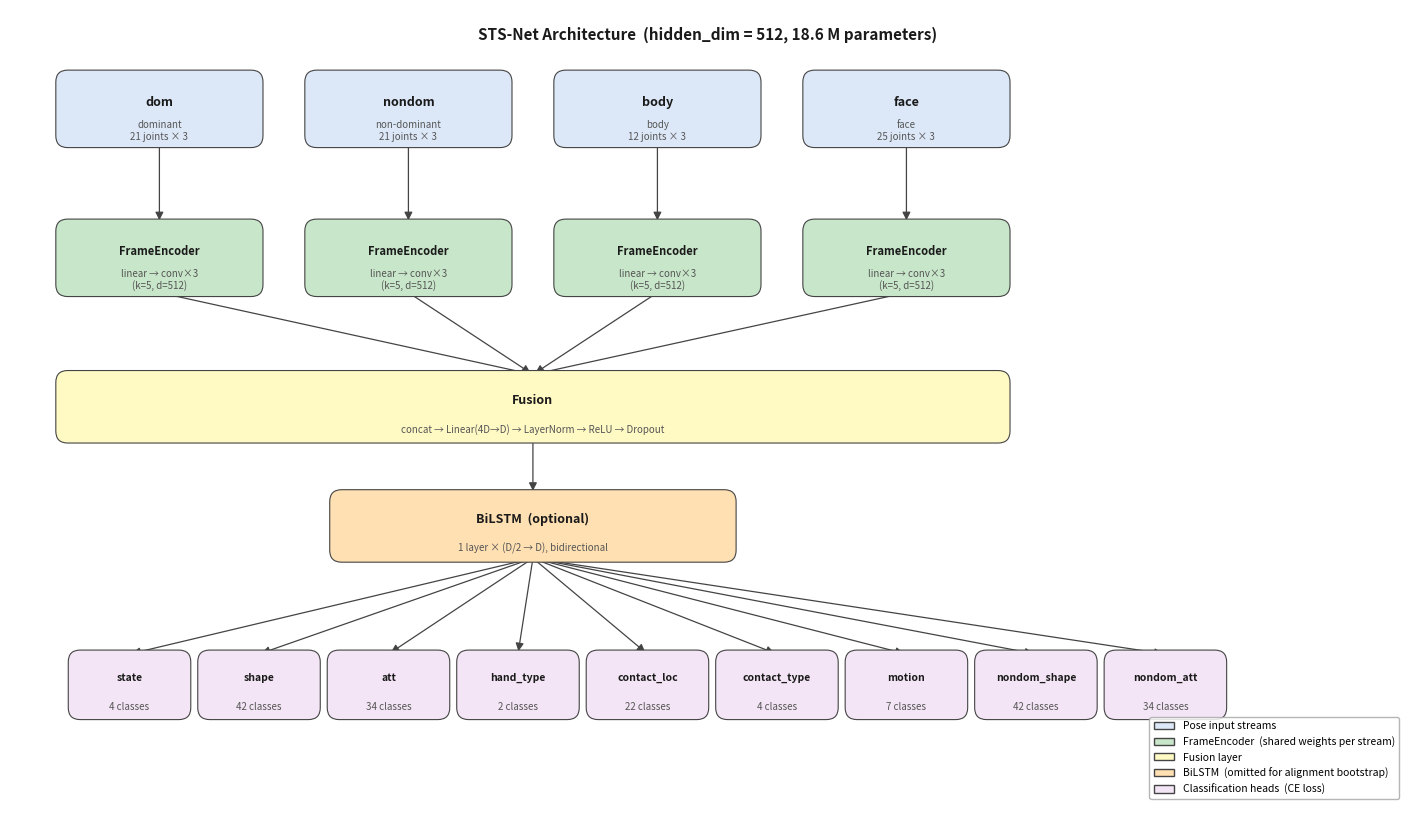

Python code for this plot: (Note: this script raises an exception after producing the figure.)
"""Generate architecture diagram for STS-Net."""

import matplotlib
matplotlib.use("Agg")
import matplotlib.pyplot as plt
import matplotlib.patches as mpatches
from matplotlib.patches import FancyBboxPatch, FancyArrowPatch

fig, ax = plt.subplots(figsize=(14, 8))
ax.set_xlim(0, 14)
ax.set_ylim(0, 8)
ax.axis("off")

# ── Colour palette ────────────────────────────────────────────────────────────
C_INPUT   = "#dce8f7"
C_ENC     = "#c8e6c9"
C_FUSION  = "#fff9c4"
C_LSTM    = "#ffe0b2"
C_HEAD    = "#f3e5f5"
C_EDGE    = "#444444"
C_TEXT    = "#1a1a1a"

def box(ax, x, y, w, h, label, sublabel=None, color="#ffffff", fontsize=9, radius=0.12):
    rect = FancyBboxPatch((x - w/2, y - h/2), w, h,
                          boxstyle=f"round,pad=0.04,rounding_size={radius}",
                          linewidth=0.8, edgecolor=C_EDGE, facecolor=color, zorder=3)
    ax.add_patch(rect)
    if sublabel:
        ax.text(x, y + 0.07, label, ha="center", va="center", fontsize=fontsize,
                fontweight="bold", color=C_TEXT, zorder=4)
        ax.text(x, y - 0.22, sublabel, ha="center", va="center", fontsize=7,
                color="#555555", zorder=4, style="italic")
    else:
        ax.text(x, y, label, ha="center", va="center", fontsize=fontsize,
                fontweight="bold", color=C_TEXT, zorder=4)

def arrow(ax, x0, y0, x1, y1, label=None):
    ax.annotate("", xy=(x1, y1), xytext=(x0, y0),
                arrowprops=dict(arrowstyle="-|>", color=C_EDGE,
                                lw=0.9, mutation_scale=12),
                zorder=2)
    if label:
        mx, my = (x0 + x1) / 2, (y0 + y1) / 2
        ax.text(mx + 0.08, my, label, fontsize=7, color="#666666", va="center")

# ── Layout constants ─────────────────────────────────────────────────────────
STREAMS = [
    ("dom",    "dominant\n21 joints × 3",   1.5),
    ("nondom", "non-dominant\n21 joints × 3", 4.0),
    ("body",   "body\n12 joints × 3",         6.5),
    ("face",   "face\n25 joints × 3",          9.0),
]
HEADS = [
    ("state",        "4",  1.2),
    ("shape",        "42", 2.5),
    ("att",          "34", 3.8),
    ("hand_type",    "2",  5.1),
    ("contact_loc",  "22", 6.4),
    ("contact_type", "4",  7.7),
    ("motion",       "7",  9.0),
    ("nondom_shape", "42", 10.3),
    ("nondom_att",   "34", 11.6),
]

Y_INPUT  = 7.0
Y_ENC    = 5.5
Y_FUSION = 4.0
Y_LSTM   = 2.8
Y_HEADS  = 1.2

# ── Input boxes ──────────────────────────────────────────────────────────────
for name, sublbl, x in STREAMS:
    box(ax, x, Y_INPUT, 2.0, 0.7, name, sublbl, color=C_INPUT, fontsize=9)

# ── FrameEncoder boxes ───────────────────────────────────────────────────────
for name, _, x in STREAMS:
    box(ax, x, Y_ENC, 2.0, 0.7, "FrameEncoder",
        f"linear → conv×3\n(k=5, d={512})", color=C_ENC, fontsize=8)
    arrow(ax, x, Y_INPUT - 0.35, x, Y_ENC + 0.35)

# ── Fusion box ───────────────────────────────────────────────────────────────
fx = (STREAMS[0][2] + STREAMS[-1][2]) / 2
box(ax, fx, Y_FUSION, 9.5, 0.65, "Fusion",
    "concat → Linear(4D→D) → LayerNorm → ReLU → Dropout",
    color=C_FUSION, fontsize=9)

# Arrows from encoders to fusion
for _, _, x in STREAMS:
    arrow(ax, x, Y_ENC - 0.35, fx, Y_FUSION + 0.325)

# ── BiLSTM box ───────────────────────────────────────────────────────────────
box(ax, fx, Y_LSTM, 4.0, 0.65, "BiLSTM  (optional)",
    "1 layer × (D/2 → D), bidirectional", color=C_LSTM, fontsize=9)
arrow(ax, fx, Y_FUSION - 0.325, fx, Y_LSTM + 0.325)

# ── Head boxes ───────────────────────────────────────────────────────────────
for name, n_cls, x in HEADS:
    box(ax, x, Y_HEADS, 1.15, 0.62, name, f"{n_cls} classes",
        color=C_HEAD, fontsize=7.5)
    arrow(ax, fx, Y_LSTM - 0.325, x, Y_HEADS + 0.31)

# ── Legend ────────────────────────────────────────────────────────────────────
legend_items = [
    mpatches.Patch(facecolor=C_INPUT,  edgecolor=C_EDGE, label="Pose input streams"),
    mpatches.Patch(facecolor=C_ENC,    edgecolor=C_EDGE, label="FrameEncoder  (shared weights per stream)"),
    mpatches.Patch(facecolor=C_FUSION, edgecolor=C_EDGE, label="Fusion layer"),
    mpatches.Patch(facecolor=C_LSTM,   edgecolor=C_EDGE, label="BiLSTM  (omitted for alignment bootstrap)"),
    mpatches.Patch(facecolor=C_HEAD,   edgecolor=C_EDGE, label="Classification heads  (CE loss)"),
]
ax.legend(handles=legend_items, loc="lower right", fontsize=7.5,
          framealpha=0.85, edgecolor="#aaaaaa", ncol=1)

# ── Title ─────────────────────────────────────────────────────────────────────
ax.text(7.0, 7.75, "STS-Net Architecture  (hidden_dim = 512, 18.6 M parameters)",
        ha="center", va="center", fontsize=11, fontweight="bold", color=C_TEXT)

plt.tight_layout(pad=0.2)
out = "docs/architecture.png"
fig.savefig(out, dpi=160, bbox_inches="tight", facecolor="white")
print(f"Saved {out}")
